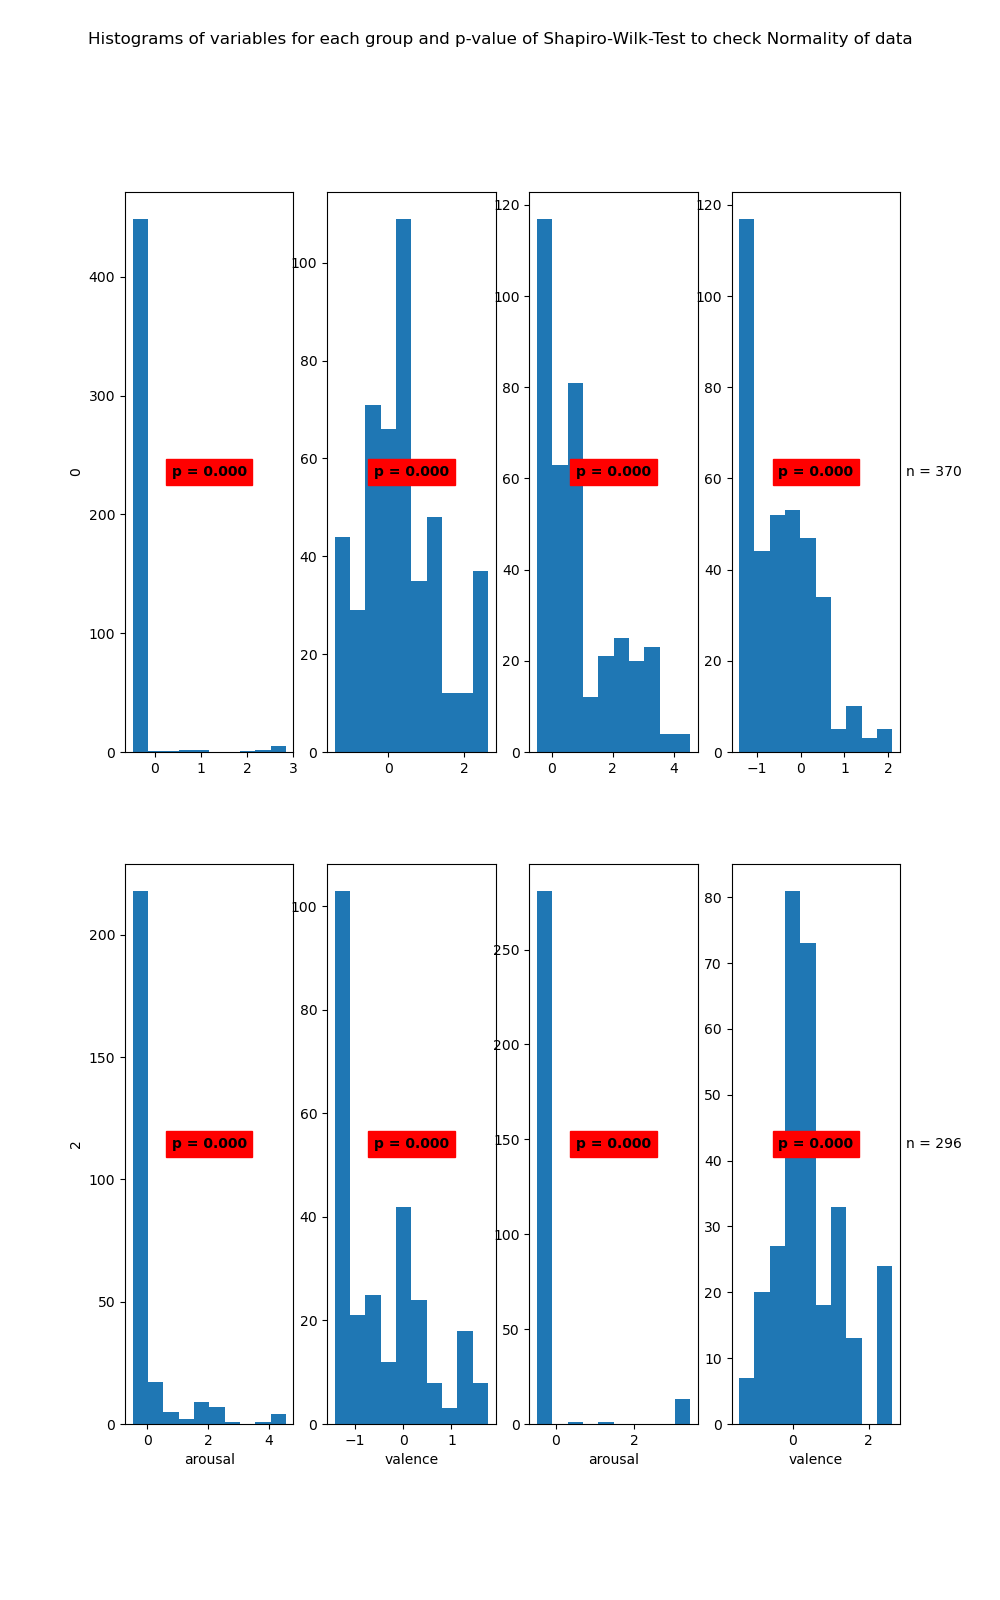

Source data for this figure (header and first rows):
State	Variable	Statistic	Samples	p-value	Significance
0	arousal	0.15	463	0.0	True
0	valence	0.96	463	0.0	True
1	arousal	0.88	370	0.0	True
1	valence	0.93	370	0.0	True
2	arousal	0.49	264	0.0	True
2	valence	0.89	264	0.0	True
3	arousal	0.22	296	0.0	True
3	valence	0.91	296	0.0	True
